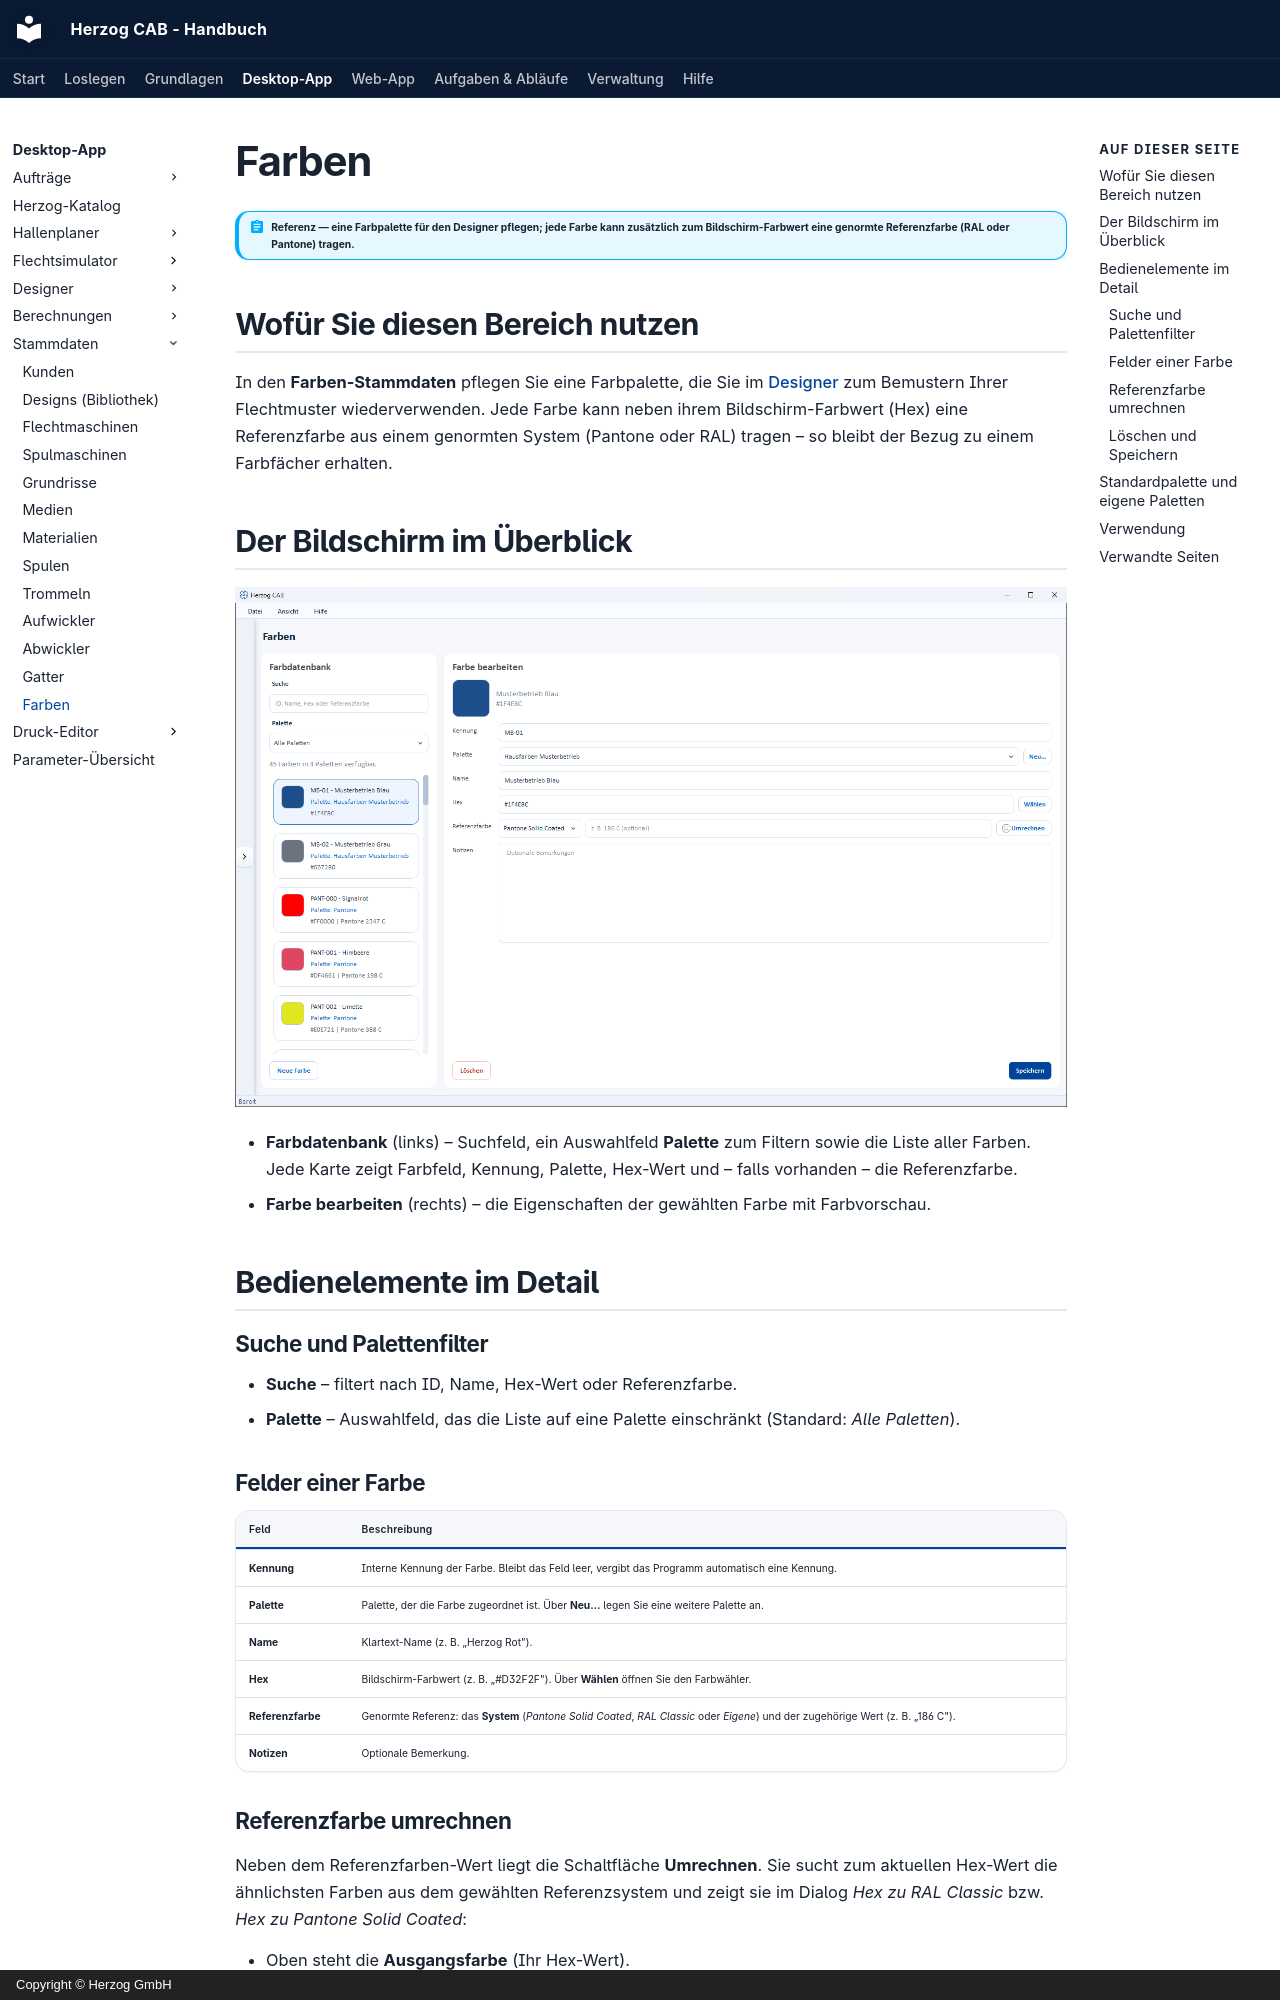

repository: Herzog-GmbH/HerzogCAB-Docs · page: master-data/colors/index.html · generator: mkdocs · copyright: Copyright © Herzog GmbH

# Farben

!!! abstract "Referenz — eine Farbpalette für den Designer pflegen; jede Farbe kann zusätzlich zum Bildschirm-Farbwert eine genormte Referenzfarbe (RAL oder Pantone) tragen."

## Wofür Sie diesen Bereich nutzen

In den **Farben-Stammdaten** pflegen Sie eine Farbpalette, die Sie im
[Designer](../designer/index.md) zum Bemustern Ihrer Flechtmuster
wiederverwenden. Jede Farbe kann neben ihrem Bildschirm-Farbwert (Hex) eine
Referenzfarbe aus einem genormten System (Pantone oder RAL) tragen – so bleibt
der Bezug zu einem Farbfächer erhalten.

## Der Bildschirm im Überblick

![Farben-Editor: links die Farbdatenbank, rechts der Bearbeitungsbereich.](../assets/screenshots/master-data/farben-uebersicht.png)

* **Farbdatenbank** (links) – Suchfeld, ein Auswahlfeld **Palette** zum Filtern
  sowie die Liste aller Farben. Jede Karte zeigt Farbfeld, Kennung, Palette,
  Hex-Wert und – falls vorhanden – die Referenzfarbe.
* **Farbe bearbeiten** (rechts) – die Eigenschaften der gewählten Farbe mit
  Farbvorschau.

## Bedienelemente im Detail

### Suche und Palettenfilter

* **Suche** – filtert nach ID, Name, Hex-Wert oder Referenzfarbe.
* **Palette** – Auswahlfeld, das die Liste auf eine Palette einschränkt
  (Standard: *Alle Paletten*).

### Felder einer Farbe

| Feld | Beschreibung |
|---|---|
| **Kennung** | Interne Kennung der Farbe. Bleibt das Feld leer, vergibt das Programm automatisch eine Kennung. |
| **Palette** | Palette, der die Farbe zugeordnet ist. Über **Neu…** legen Sie eine weitere Palette an. |
| **Name** | Klartext-Name (z. B. „Herzog Rot"). |
| **Hex** | Bildschirm-Farbwert (z. B. „#D32F2F"). Über **Wählen** öffnen Sie den Farbwähler. |
| **Referenzfarbe** | Genormte Referenz: das **System** (*Pantone Solid Coated*, *RAL Classic* oder *Eigene*) und der zugehörige Wert (z. B. „186 C"). |
| **Notizen** | Optionale Bemerkung. |
